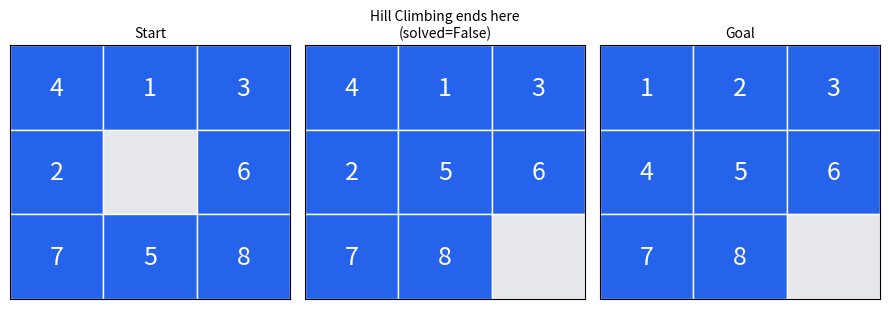

This figure's Python source: (Note: this script raises an exception after producing the figure.)
"""
Practical 2 - Solve the classic 8-puzzle using Hill Climbing and A* Search.
Run: python puzzle_solver.py
"""
import heapq
import random
import time

import matplotlib.pyplot as plt

GOAL = (1, 2, 3, 4, 5, 6, 7, 8, 0)  # 0 = blank tile


def neighbours(state):
    """All boards reachable by sliding one tile into the blank."""
    blank = state.index(0)
    row, col = divmod(blank, 3)
    moves = []
    for dr, dc in [(-1, 0), (1, 0), (0, -1), (0, 1)]:
        r, c = row + dr, col + dc
        if 0 <= r < 3 and 0 <= c < 3:
            swap = r * 3 + c
            new_state = list(state)
            new_state[blank], new_state[swap] = new_state[swap], new_state[blank]
            moves.append(tuple(new_state))
    return moves


def h(state):
    """Manhattan distance: how many rows+cols every tile is from home."""
    total = 0
    for i, tile in enumerate(state):
        if tile:
            gi = GOAL.index(tile)
            total += abs(i // 3 - gi // 3) + abs(i % 3 - gi % 3)
    return total


def hill_climbing(start, max_sideways=20):
    """Always move to the best neighbour. Can get stuck (real weakness)."""
    path, sideways = [start], 0
    while path[-1] != GOAL:
        current = path[-1]
        best = min(neighbours(current), key=h)
        if h(best) < h(current):
            sideways = 0
        elif h(best) == h(current) and sideways < max_sideways:
            sideways += 1
        else:
            return path, False  # stuck at a local minimum
        path.append(best)
        if len(path) > 500:
            return path, False
    return path, True


def a_star(start):
    """f(n) = g(n) + h(n). Guarantees the shortest solution."""
    counter = 0
    frontier = [(h(start), 0, counter, start, [start])]
    best_cost = {start: 0}
    explored = 0
    while frontier:
        f, g, _, state, path = heapq.heappop(frontier)
        explored += 1
        if state == GOAL:
            return path, explored
        for nxt in neighbours(state):
            new_g = g + 1
            if nxt not in best_cost or new_g < best_cost[nxt]:
                best_cost[nxt] = new_g
                counter += 1
                heapq.heappush(frontier, (new_g + h(nxt), new_g, counter, nxt, path + [nxt]))
    return None, explored


def scramble(seed, moves=12):
    rng = random.Random(seed)
    state = GOAL
    for _ in range(moves):
        state = rng.choice(neighbours(state))
    return state


def draw_board(state, ax, title):
    ax.set(xlim=(0, 3), ylim=(0, 3), xticks=[], yticks=[])
    ax.set_title(title, fontsize=10)
    for i, tile in enumerate(state):
        row, col = divmod(i, 3)
        y = 2 - row
        color = "#2563eb" if tile else "#e5e7eb"
        ax.add_patch(plt.Rectangle((col, y), 1, 1, facecolor=color, edgecolor="white"))
        if tile:
            ax.text(col + 0.5, y + 0.5, str(tile), ha="center", va="center", fontsize=18, color="white")


if __name__ == "__main__":
    start_state = scramble(seed=7, moves=12)
    print("Start puzzle (real, guaranteed-solvable, 12 random moves from goal):")
    for row in range(3):
        print(start_state[row * 3:row * 3 + 3])
    print("Manhattan distance to goal:", h(start_state))

    t0 = time.perf_counter()
    hc_path, hc_solved = hill_climbing(start_state)
    hc_time = (time.perf_counter() - t0) * 1000

    t0 = time.perf_counter()
    as_path, as_explored = a_star(start_state)
    as_time = (time.perf_counter() - t0) * 1000

    print(f"\nHill Climbing: solved={hc_solved} | steps={len(hc_path)-1} | time={hc_time:.3f} ms")
    print(f"A* Search:     solved=True | steps={len(as_path)-1} | explored={as_explored} | time={as_time:.3f} ms")
    if not hc_solved:
        print("\nHill Climbing got stuck at a local minimum -- could NOT solve it.")
    print("A* always finds the shortest solution -- proven optimal for this heuristic.")

    fig, axes = plt.subplots(1, 3, figsize=(9, 3.2))
    draw_board(start_state, axes[0], "Start")
    draw_board(hc_path[-1], axes[1], f"Hill Climbing ends here\n(solved={hc_solved})")
    draw_board(GOAL, axes[2], "Goal")
    plt.tight_layout()
    plt.savefig("images/01_hill_climbing_result.png")
    plt.close()

    n = min(len(as_path), 7)
    fig, axes = plt.subplots(1, n, figsize=(2.2 * n, 2.6))
    for i, ax in enumerate(axes if n > 1 else [axes]):
        draw_board(as_path[i], ax, f"Step {i}")
    plt.tight_layout()
    plt.savefig("images/02_astar_solution_path.png")
    plt.close()

    print("\nDone. Charts saved in images/")
